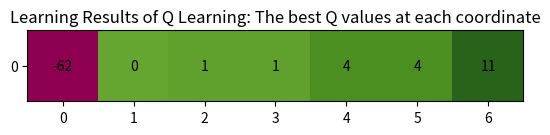

This figure's Python source:
#!/usr/bin/env python3

""" LICENSE

SPDX-License-Identifier:MIT
[redacted]

"""


""" References

The GUIImage function included in this program was written with reference to the following website:

 - matplotlib, "Annotated heatmap", https://matplotlib.org/stable/gallery/images_contours_and_fields/image_annotated_heatmap.html#sphx-glr-gallery-images-contours-and-fields-image-annotated-heatmap-py, last viewed on: 2025/1/10

"""


import matplotlib.pyplot as plt
import numpy as np

class Q_Learning():
  def __init__(self):
    """ 環境の定義（座標と報酬）

    1次元の数直線上を左右に動くロボット

          0      1     2     3     4     5     6
    0 [ -100  , -1  ,  0  , -1  , -1  , -1  , 10  ]

    start: [0, 2]
    goal : [0, 6]

    """
    # 環境のサイズ
    self.env_size_ :tuple[int, int] = (0, 6)

    # 開始位置（＝初期位置）の座標（タプル）
    self.start_pos_ = np.array([self.env_size_[0], 2])
    # ゴール位置の座標（タプル）
    self.goal_pos_ = np.array([self.env_size_[0], self.env_size_[1]])

    # alfaの定義
    self.alfa = 0.5

    # epsilonの定義
    self.epsilon = 0.2

    # 報酬の変数（１行行列）
    self.env_reward_ = np.array([[-100, -1, 0, -1, -1, -1, 10]])
    self.env_reward_goal_ = self.env_reward_[self.goal_pos_[0]][self.goal_pos_[1]]
    self.reward_total_ = 0
    self.reward_ep_list_ :list[list[int]] = [[]]
    self.reward_total_ep_list_ :list[int] = []

    # Q値の変数（１行行列）
    self.q_ = np.full((self.env_size_[0]+1, self.env_size_[1]+1), 0)
    # 状態の変数（＝現在座標の変数。タプル）
    self.x_ :np.ndarray = self.start_pos_.copy()
    # 行動の変数（＝速度の変数（X方向に+-1 のみ）。タプル）
    self.a_ = np.array([0, 0])  # [y, x]

    # 状態と行動のlist
    self.x_ep_list_ :list[list[int]] = [[]]
    self.a_ep_list_ :list[list[int]] = [[]]
    
    # ゴール、学習の終了の判定を記録する変数
    self.check_goal_ = False
    self.check_rl_end_ = False

    # 現在および最大episode数の変数
    self.episode_max_ = 100
    self.episode_now_ = 1

    # step数とepisode毎step数の変化の変数
    self.step_total_ = 1
    self.step_ep_list_ :list[int] = []

    # 最良なエピソードを記憶する変数
    self.best_episode_ = 0
    self.best_reward_ = -10000
    self.best_x_ :list[int] = []
    self.best_a_ :list[int] = []
    self.best_q_ :list[int] = []


  def ResetVariable(self):
    # 変数を初期化

    self.reward_total_ = 0
    self.x_ :np.ndarray = self.start_pos_.copy()
    self.a_ = np.array([0, 0])
    self.x_ep_list_.append([])
    self.a_ep_list_.append([])
    self.reward_ep_list_.append([])
    # self.x_next_ = np.array([None, None])
    self.check_goal_ = False
    self.step_total_ = 1
    

  def RestartEpisode(self):
    # ゴールにたどり着いた場合に実行
      # Q値の行列以外の変数を初期値にリセット

    self.reward_total_ep_list_.append(self.reward_total_)
    self.step_ep_list_.append(self.step_total_)

    # ここに、最良の場合の累積報酬、Q値リスト、行動リスト＝方策を別変数にコピー記録
    if self.best_reward_ < self.reward_total_:
      self.best_episode_ = self.episode_now_
      self.best_reward_ = self.reward_total_
      self.best_x_ = self.x_ep_list_[-1]
      self.best_a_ = self.a_ep_list_[-1]
      self.best_q_ = self.q_.tolist()

    self.ResetVariable()

    if self.episode_now_ == self.episode_max_:
      self.check_rl_end_ = True

    
  def Step(self):
    # 毎Stepの処理

    # a_tの決定からq_nowの決定
    if self.x_[1] == 0:  # 停止できず左右にしか動けないので、環境の端にいる場合は移動方向を固定
      self.a_ = np.array([0, 1])
    elif self.x_[1] == self.env_size_[1]:
      self.a_ = np.array([0, -1])
    else:
      if np.random.rand(1) < self.epsilon:  # epsilon-greedy方策
        self.a_ = np.array([0, np.random.choice((-1, 1))])
      else:
        if self.q_[self.x_[0]][self.x_[1]+1] > self.q_[self.x_[0]][self.x_[1]-1]:
          self.a_ = np.array([0, 1])
        elif self.q_[self.x_[0]][self.x_[1]+1] < self.q_[self.x_[0]][self.x_[1]-1]:
          self.a_ = np.array([0, -1])
        else:
          self.a_ = np.array([0, np.random.choice((-1, 1))])
    x_next = self.x_ + self.a_
    q_now = self.q_[x_next[0]][x_next[1]]

    # a_t+1の決定からq_nextの決定
    a_next = 0
    q_next = 0
    if x_next[1] == 0:
      a_next = np.array([0, 1])
    elif x_next[1] == self.env_size_[1]:
      a_next = np.array([0, -1])
    else:
      if self.q_[x_next[0]][x_next[1]+1] > self.q_[x_next[0]][x_next[1]-1]:
        a_next = np.array([0, 1])
      elif self.q_[x_next[0]][x_next[1]+1] < self.q_[x_next[0]][x_next[1]-1]:
        a_next = np.array([0, -1])
      else:
        a_next = np.array([0, np.random.choice((-1, 1))])
    
    x_next_next = x_next + a_next
    q_next = self.q_[x_next_next[0]][x_next_next[1]]

    # Q値の更新
    r = self.env_reward_[self.x_[0]][self.x_[1]]
    self.reward_total_ += r
    q_now = (1 - self.alfa) * q_now + self.alfa * (r + q_next)

    # 次Step用の更新および記録
    self.q_[self.x_[0]][self.x_[1]] = q_now
    self.x_ep_list_[self.episode_now_-1].append(self.x_.tolist())
    self.a_ep_list_[self.episode_now_-1].append(self.a_.tolist())
    self.reward_ep_list_[self.episode_now_-1].append(r)
    if self.x_.tolist() == self.goal_pos_.tolist():
      self.check_goal_ = True
    else:
      self.x_ += self.a_

  def GUIImage(self):
    # 学習結果を升目上のマップの画像として可視化
      # 水たまりと普通で色分け
      # 最適経路で色分け
      # 各マスに各状態におけるQ値の最大値を表示

    """ References
      This function was written with reference to the following website:

       - matplotlib, "Annotated heatmap", https://matplotlib.org/stable/gallery/images_contours_and_fields/image_annotated_heatmap.html#sphx-glr-gallery-images-contours-and-fields-image-annotated-heatmap-py, last viewed on: 2025/1/10
    """

    _, axes = plt.subplots()
    axes.imshow(self.best_q_, cmap="PiYG")  # Gridの描画
    for i in range(len(self.best_q_[0])):  # テキストの描画
      axes.text(i, 0, self.best_q_[0][i], horizontalalignment="center", verticalalignment="center")
    axes.set_yticks(range(len([0])), "0")
    plt.title("Learning Results of Q Learning: The best Q values at each coordinate")
    plt.show()


  def VisualizationResult(self):
    # CLI上に学習結果を表示。GUIでの可視化を行う関数の呼び出し

    op_env = \
      """
----------

[ Q Learning ]

----------

Settings

- Environment: 
      |     0       1       2       3       4       5       6
  ----|------------------------------------------------------------
    0 | [ (0,0) , (0,1) , (0,2) , (0,3) , (0,4) , (0,5) , (0,6) ]
            |               |                               |  
          <Puddle>        <Start>                          <Goal>
                            <= [Agent] =>
  
  - Start : Start Position (0, 2)
  - Goal  : Goal Position (0, 6)
  - Puddle: Big Cost Position (0, 0)

- Agent:
  - Robot (Only left and right movement)

- Reward:
      |     0       1       2       3       4       5       6
  ----|------------------------------------------------------------
    0 | [  -100 ,  -1   ,   0   ,  -1   ,  -1   ,  -1   ,   10  ]

- Learning
  - max episodes: 100
  - episode end conditions: When the agent reaches the Goal
      """

    print(op_env)

    print("----------\n")
    
    print("Result:\n")
    print(" - best episode number : ", self.best_episode_)
    print(" - best reward         : ", self.best_reward_)
    print(" - best places passed  : ", self.best_x_)
    print(" - best policy         : ", self.best_a_)
    print(" - best Q-values       : ", self.best_q_)

    self.GUIImage()
    

if __name__ == "__main__":
  rl = Q_Learning()

  while True:

    rl.Step()

    if rl.check_goal_ == True:  # エージェントがゴールした場合
      rl.RestartEpisode()  # 初期化

      if rl.check_rl_end_ == True:  # エピソードが最大まで進んだ場合
        rl.VisualizationResult()  # 学習結果の可視化
        break

      rl.episode_now_ += 1
    
    else:
      rl.step_total_ += 1
